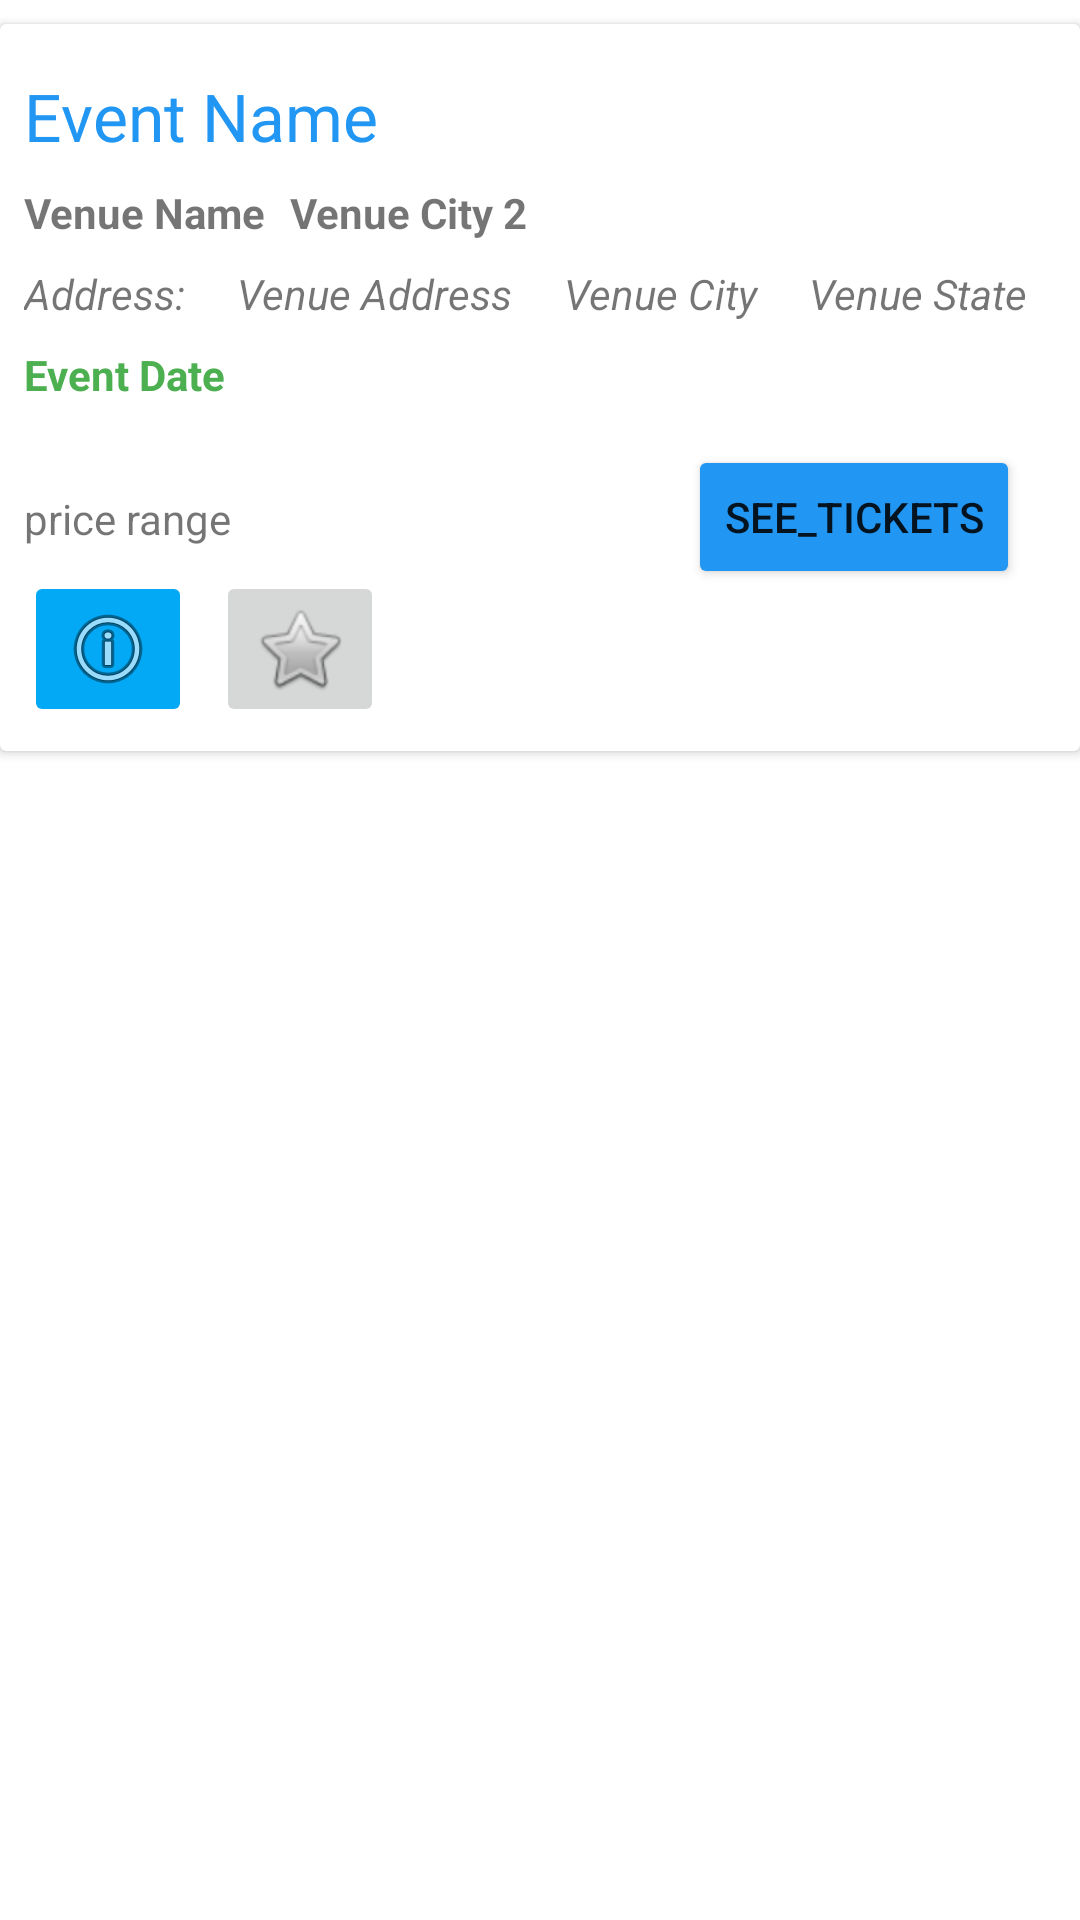

Write the Android layout XML for this screen, with the resource values it uses.
<!-- AndroidManifest.xml: application theme Theme.cs414_final_project -->
<!-- res/layout/ticket_card.xml -->
<?xml version="1.0" encoding="utf-8"?>

<androidx.constraintlayout.widget.ConstraintLayout xmlns:android="http://schemas.android.com/apk/res/android"
    xmlns:app="http://schemas.android.com/apk/res-auto"
    xmlns:tools="http://schemas.android.com/tools"
    android:layout_width="match_parent"
    android:layout_height="wrap_content">

    <androidx.cardview.widget.CardView
        android:layout_width="0dp"
        android:layout_height="wrap_content"
        android:layout_marginTop="8dp"
        app:layout_constraintEnd_toEndOf="parent"
        app:layout_constraintStart_toStartOf="parent"
        app:layout_constraintTop_toTopOf="parent">

        <androidx.constraintlayout.widget.ConstraintLayout
            android:layout_width="match_parent"
            android:layout_height="match_parent">

            <ImageView
                android:id="@+id/iv_event_image"
                android:layout_width="0dp"
                android:layout_height="wrap_content"
                android:layout_marginStart="8dp"
                android:layout_marginTop="8dp"
                android:layout_marginEnd="8dp"
                app:layout_constraintEnd_toEndOf="parent"
                app:layout_constraintStart_toStartOf="parent"
                app:layout_constraintTop_toTopOf="parent"
                app:srcCompat="@drawable/ic_launcher_foreground" />

            <TextView
                android:id="@+id/tv_event_name"
                android:layout_width="wrap_content"
                android:layout_height="wrap_content"
                android:layout_marginStart="8dp"
                android:layout_marginTop="8dp"
                android:text="Event Name"
                android:textAppearance="@style/TextAppearance.AppCompat.Large"
                android:textColor="#2196F3"
                app:layout_constraintStart_toStartOf="parent"
                app:layout_constraintTop_toBottomOf="@+id/iv_event_image" />

            <TextView
                android:id="@+id/tv_venue_name"
                android:layout_width="wrap_content"
                android:layout_height="wrap_content"
                android:layout_marginStart="8dp"
                android:layout_marginTop="8dp"
                android:text="Venue Name"
                android:textStyle="bold"
                app:layout_constraintStart_toStartOf="parent"
                app:layout_constraintTop_toBottomOf="@+id/tv_event_name" />

            <TextView
                android:id="@+id/tv_venue_city"
                android:layout_width="wrap_content"
                android:layout_height="wrap_content"
                android:layout_marginTop="8dp"
                android:text="Venue City"
                android:textStyle="italic"
                app:layout_constraintEnd_toStartOf="@+id/tv_venue_state"
                app:layout_constraintStart_toEndOf="@+id/tv_venue_address"
                app:layout_constraintTop_toBottomOf="@+id/tv_venue_name" />

            <TextView
                android:id="@+id/tv_event_date"
                android:layout_width="wrap_content"
                android:layout_height="wrap_content"
                android:layout_marginStart="8dp"
                android:layout_marginTop="8dp"
                android:text="Event Date"
                android:textColor="#4CAF50"
                android:textStyle="bold"
                app:layout_constraintStart_toStartOf="parent"
                app:layout_constraintTop_toBottomOf="@+id/textView" />

            <TextView
                android:id="@+id/tv_venue_state"
                android:layout_width="wrap_content"
                android:layout_height="wrap_content"
                android:layout_marginTop="8dp"
                android:text="Venue State"
                android:textStyle="italic"
                app:layout_constraintEnd_toEndOf="parent"
                app:layout_constraintHorizontal_bias="0.5"
                app:layout_constraintStart_toEndOf="@+id/tv_venue_city"
                app:layout_constraintTop_toBottomOf="@+id/tv_venue_name" />

            <TextView
                android:id="@+id/tv_venue_address"
                android:layout_width="wrap_content"
                android:layout_height="wrap_content"
                android:layout_marginTop="8dp"
                android:text="Venue Address"
                android:textStyle="italic"
                app:layout_constraintEnd_toStartOf="@+id/tv_venue_city"
                app:layout_constraintStart_toEndOf="@+id/textView"
                app:layout_constraintTop_toBottomOf="@+id/tv_venue_name" />

            <TextView
                android:id="@+id/tv_price_range"
                android:layout_width="0dp"
                android:layout_height="wrap_content"
                android:layout_marginStart="8dp"
                android:layout_marginTop="8dp"
                android:layout_marginBottom="8dp"
                android:text="price range"
                app:layout_constraintBottom_toBottomOf="parent"
                app:layout_constraintEnd_toStartOf="@+id/btn_see_tickets"
                app:layout_constraintHorizontal_bias="0.0"
                app:layout_constraintStart_toStartOf="parent"
                app:layout_constraintTop_toBottomOf="@+id/tv_event_date"
                app:layout_constraintVertical_bias="0.259" />

            <Button
                android:id="@+id/btn_see_tickets"
                android:layout_width="wrap_content"
                android:layout_height="wrap_content"
                android:layout_marginEnd="20dp"
                android:layout_marginBottom="8dp"
                android:backgroundTint="#2196F3"
                android:text="@string/see_tickets"
                app:layout_constraintBottom_toBottomOf="parent"
                app:layout_constraintEnd_toEndOf="parent"
                app:layout_constraintTop_toBottomOf="@+id/tv_event_date"
                app:layout_constraintVertical_bias="0.232" />

            <TextView
                android:id="@+id/textView"
                android:layout_width="wrap_content"
                android:layout_height="wrap_content"
                android:layout_marginStart="8dp"
                android:layout_marginTop="8dp"
                android:text="Address:"
                android:textStyle="italic"
                app:layout_constraintStart_toStartOf="parent"
                app:layout_constraintTop_toBottomOf="@+id/tv_venue_name" />

            <TextView
                android:id="@+id/tv_venue_city_2"
                android:layout_width="wrap_content"
                android:layout_height="wrap_content"
                android:layout_marginStart="8dp"
                android:layout_marginTop="8dp"
                android:text="Venue City 2"
                android:textStyle="bold"
                app:layout_constraintStart_toEndOf="@+id/tv_venue_name"
                app:layout_constraintTop_toBottomOf="@+id/tv_event_name" />

            <ImageButton
                android:id="@+id/bu_more_event_info"
                android:layout_width="wrap_content"
                android:layout_height="wrap_content"
                android:layout_marginStart="8dp"
                android:layout_marginTop="8dp"
                android:layout_marginBottom="8dp"
                android:backgroundTint="#03A9F4"
                app:layout_constraintBottom_toBottomOf="parent"
                app:layout_constraintStart_toStartOf="parent"
                app:layout_constraintTop_toBottomOf="@+id/tv_price_range"
                app:srcCompat="@android:drawable/ic_menu_info_details" />

            <ImageButton
                android:id="@+id/bu_favorite"
                android:layout_width="wrap_content"
                android:layout_height="wrap_content"
                android:layout_marginStart="8dp"
                android:layout_marginBottom="8dp"
                app:layout_constraintBottom_toBottomOf="parent"
                app:layout_constraintStart_toEndOf="@+id/bu_more_event_info"
                app:srcCompat="@android:drawable/btn_star_big_off" />
        </androidx.constraintlayout.widget.ConstraintLayout>
    </androidx.cardview.widget.CardView>

</androidx.constraintlayout.widget.ConstraintLayout>
<!-- resources referenced by this layout -->
<resources>
  <string name="see_tickets">see_tickets</string>
  <style name="Theme.cs414_final_project" parent="Theme.MaterialComponents.DayNight.NoActionBar">
          
          <item name="colorPrimary">@color/purple_500</item>
          <item name="colorPrimaryVariant">@color/purple_700</item>
          <item name="colorOnPrimary">@color/white</item>
          
          <item name="colorSecondary">@color/teal_200</item>
          <item name="colorSecondaryVariant">@color/teal_700</item>
          <item name="colorOnSecondary">@color/black</item>
          
          <item name="android:statusBarColor">?attr/colorPrimaryVariant</item>
          
      </style>
  <!-- not gathered from this repository: default colours our renderer supplied (Android Studio template values) -->
  <color name="purple_500">#FF6200EE</color>
  <color name="purple_700">#FF3700B3</color>
  <color name="teal_200">#FF03DAC5</color>
  <color name="teal_700">#FF018786</color>
  <color name="black">#FF000000</color>
  <color name="white">#FFFFFFFF</color>
</resources>
